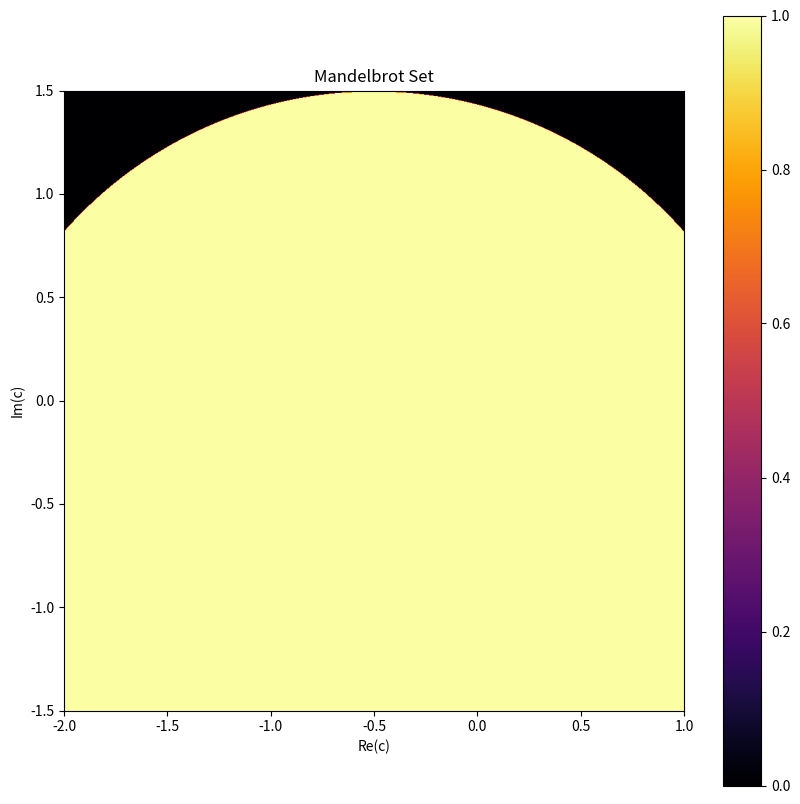

This chart was generated by the following Python code:
import numpy as np
import matplotlib.pyplot as plt

def mandelbrot(re_min, re_max, im_min, im_max, width, height, max_iter):
    # Create a grid of complex numbers
    real = np.linspace(re_min, re_max, width)
    imag = np.linspace(im_min, im_max, height)
    c = real[:, None] + imag[None, :] * 1j

    # Initialize z and iteration count
    z = np.zeros_like(c, dtype=np.complex128)
    div_time = np.zeros_like(c, dtype=int)

    # Iterate
    for i in range(max_iter):
        mask = np.abs(z) <= 2
        z[mask] = z[mask]**2 + c[mask]
        div_time[mask & (div_time == 0)] = i

    return div_time

# Parameters
re_min, re_max = -2.0, 1.0
im_min, im_max = -1.5, 1.5
width, height = 1000, 1000
max_iter = 100

# Generate Mandelbrot set
mandelbrot_set = mandelbrot(re_min, re_max, im_min, im_max, width, height, max_iter)

# Plot
plt.figure(figsize=(10, 10))
plt.imshow(mandelbrot_set, extent=(re_min, re_max, im_min, im_max), cmap="inferno")
plt.colorbar()
plt.title("Mandelbrot Set")
plt.xlabel("Re(c)")
plt.ylabel("Im(c)")
plt.show()
